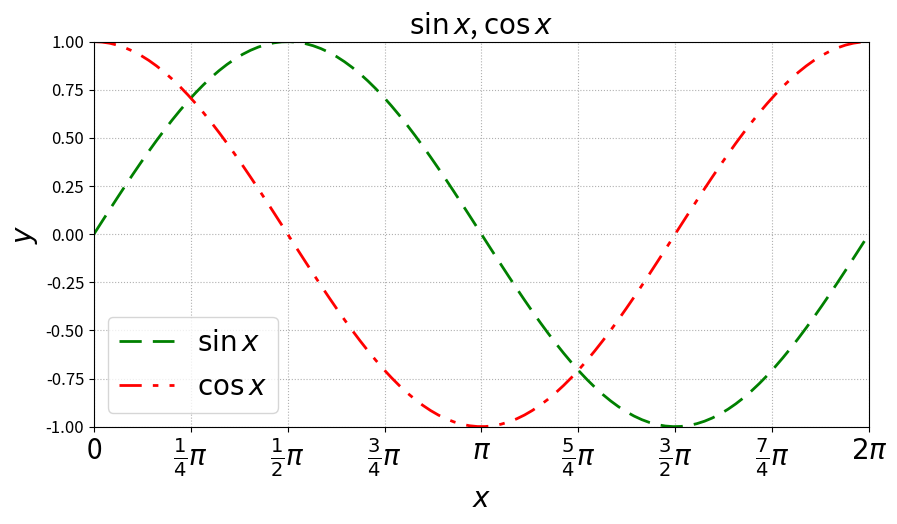
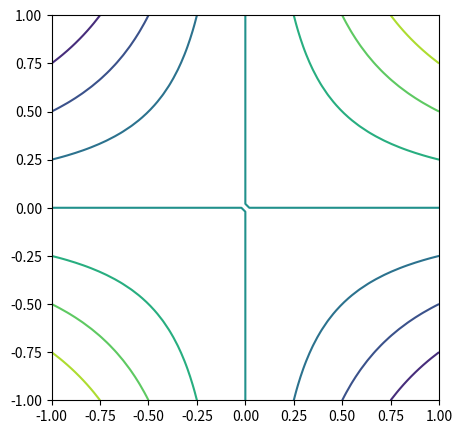
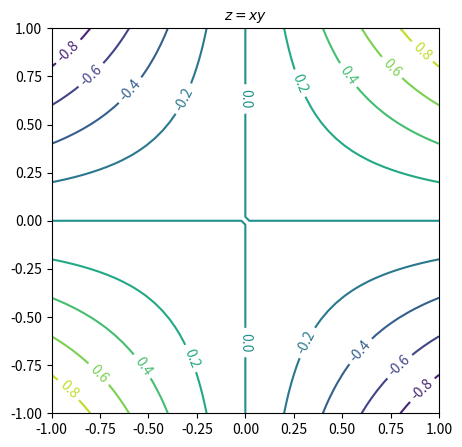
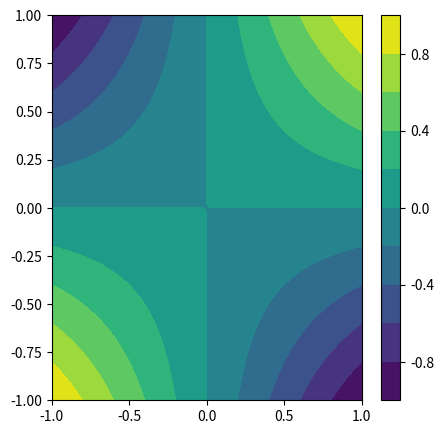
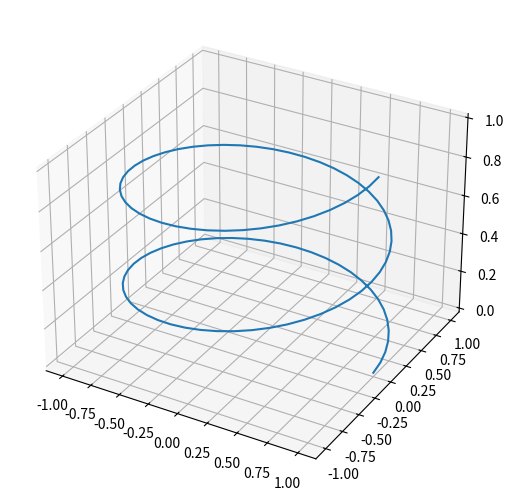
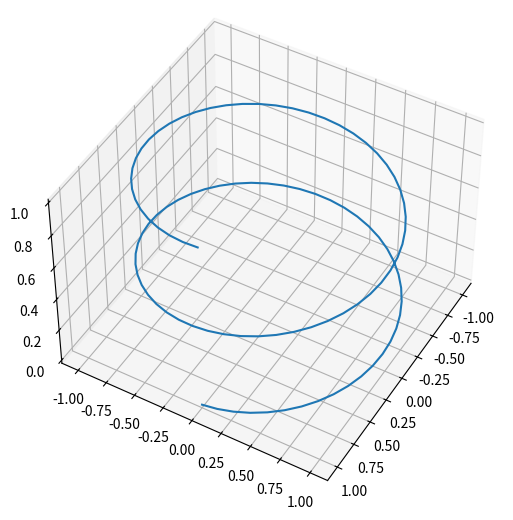
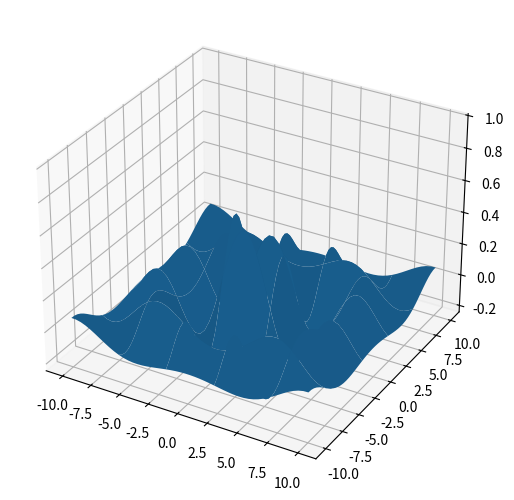
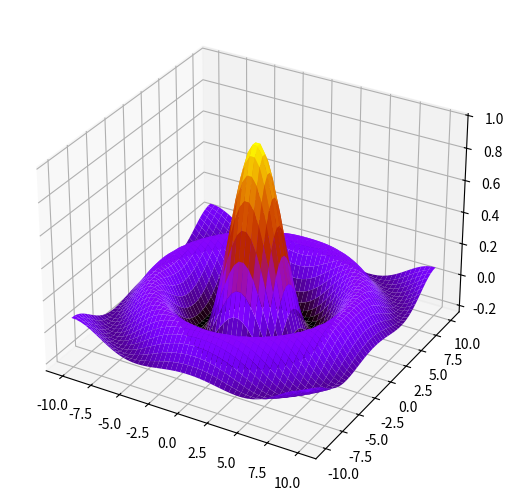
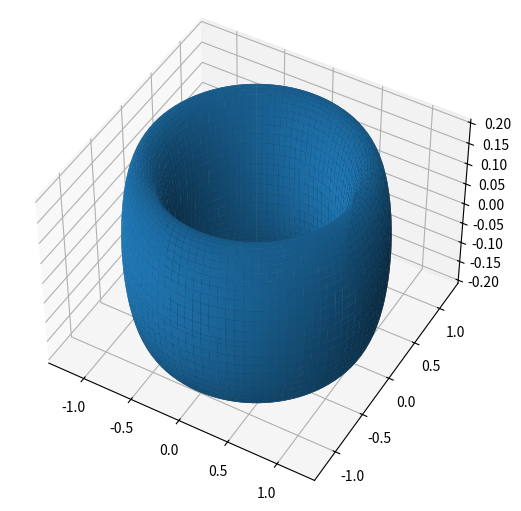

Reproduce these figures in Python, in order.
#!/usr/bin/env python3
# -*- coding: utf-8 -*-
"""
Created on Sat Sep 24 11:21:54 2022

@author: alexander
"""

import matplotlib.pyplot as plt
import numpy as np
from mpl_toolkits.mplot3d import Axes3D

x = np.linspace(0, 2 * np.pi, 100)

plt.figure(figsize=(10, 5))
plt.plot(
    x,
    np.sin(x),
    linewidth=2,
    color='g',
    dashes=[8, 4],
    label=r'$\sin x$'
)
plt.plot(
    x,
    np.cos(x),
    linewidth=2,
    color='r',
    dashes=[8, 4, 2, 4],
    label=r'$\cos x$'
)
plt.axis([0, 2 * np.pi, -1, 1])
plt.xticks(
    np.linspace(0, 2 * np.pi, 9),
    (
        '0',
        r'$\frac{1}{4}\pi$',
        r'$\frac{1}{2}\pi$',
        r'$\frac{3}{4}\pi$',
        r'$\pi$',
        r'$\frac{5}{4}\pi$',
        r'$\frac{3}{2}\pi$',
        r'$\frac{7}{4}\pi$',
        r'$2\pi$'
    ),
    fontsize=20
)
plt.yticks(fontsize=12)
plt.title(r'$\sin x$, $\cos x$', fontsize=20)
plt.xlabel(r'$x$', fontsize=20)
plt.ylabel(r'$y$', fontsize=20)
plt.legend(loc=0, fontsize=20)
plt.grid(ls=':')
plt.show()


# =============================================================================
# plt.xscale('log')
# =============================================================================
# =============================================================================
# plt.polar(args, kwargs)
# =============================================================================

# =============================================================================
# Plot
# =============================================================================
x = np.linspace(-1, 1, 50)
y = x
z = np.outer(x, y)

plt.figure(figsize=(5, 5))
plt.contour(x, y, z)
plt.show()


# =============================================================================
# Plot
# =============================================================================
x = np.linspace(-1, 1, 50)
y = x
z = np.outer(x, y)

plt.figure(figsize=(5, 5))
curves = plt.contour(x, y, z, np.linspace(-1, 1, 11))
plt.clabel(curves)
plt.title(r'$z=xy$', fontsize=10)
plt.show()


# =============================================================================
# Plot
# =============================================================================
x = np.linspace(-1, 1, 50)
y = x
z = np.outer(x, y)

plt.figure(figsize=(5, 5))
plt.contourf(x, y, z, np.linspace(-1, 1, 11))
plt.colorbar()
plt.show()


# =============================================================================
# Spiral
# =============================================================================
t = np.linspace(0, 4 * np.pi, 100)
x = np.cos(t)
y = np.sin(t)
z = t / (4 * np.pi)

fig = plt.figure()
ax = Axes3D(fig, auto_add_to_figure=False)
fig.add_axes(ax)
ax.plot(x, y, z)


# =============================================================================
# Spiral
# =============================================================================
t = np.linspace(0, 4 * np.pi, 100)
x = np.cos(t)
y = np.sin(t)
z = t / (4 * np.pi)

fig = plt.figure()
ax = Axes3D(fig, auto_add_to_figure=False)
ax.elev, ax.azim = 45, 30
fig.add_axes(ax)
ax.plot(x, y, z)


# =============================================================================
# Plot
# =============================================================================
X = 10
N = 50
u = np.linspace(-X, X, N)
x, y = np.meshgrid(u, u)
r = np.sqrt(x ** 2 + y ** 2)
z = np.sin(r) / r

fig = plt.figure()
ax = Axes3D(fig, auto_add_to_figure=False)
ax.plot_surface(x, y, z, rstride=10, cstride=10)
fig.add_axes(ax)
plt.show()


# =============================================================================
# Plot
# =============================================================================
X = 10
N = 50
u = np.linspace(-X, X, N)
x, y = np.meshgrid(u, u)
r = np.sqrt(x ** 2 + y ** 2)
z = np.sin(r) / r

fig = plt.figure()
ax = Axes3D(fig, auto_add_to_figure=False)
ax.plot_surface(x, y, z, rstride=1, cstride=1, cmap='gnuplot')
fig.add_axes(ax)
plt.show()


# =============================================================================
# Plot
# =============================================================================
t = np.linspace(0, 2 * np.pi, 100)
theta, phi = np.meshgrid(t, t)
r = .2
x, y, z = (
    (1 + r * np.cos(phi)) * np.cos(theta),
    (1 + r * np.cos(phi)) * np.sin(theta),
    r * np.sin(phi)
)
fig = plt.figure()
ax = Axes3D(fig, auto_add_to_figure=False)
ax.elev = 45
ax.plot_surface(x, y, z, rstride=2, cstride=1)
fig.add_axes(ax)
plt.show()
